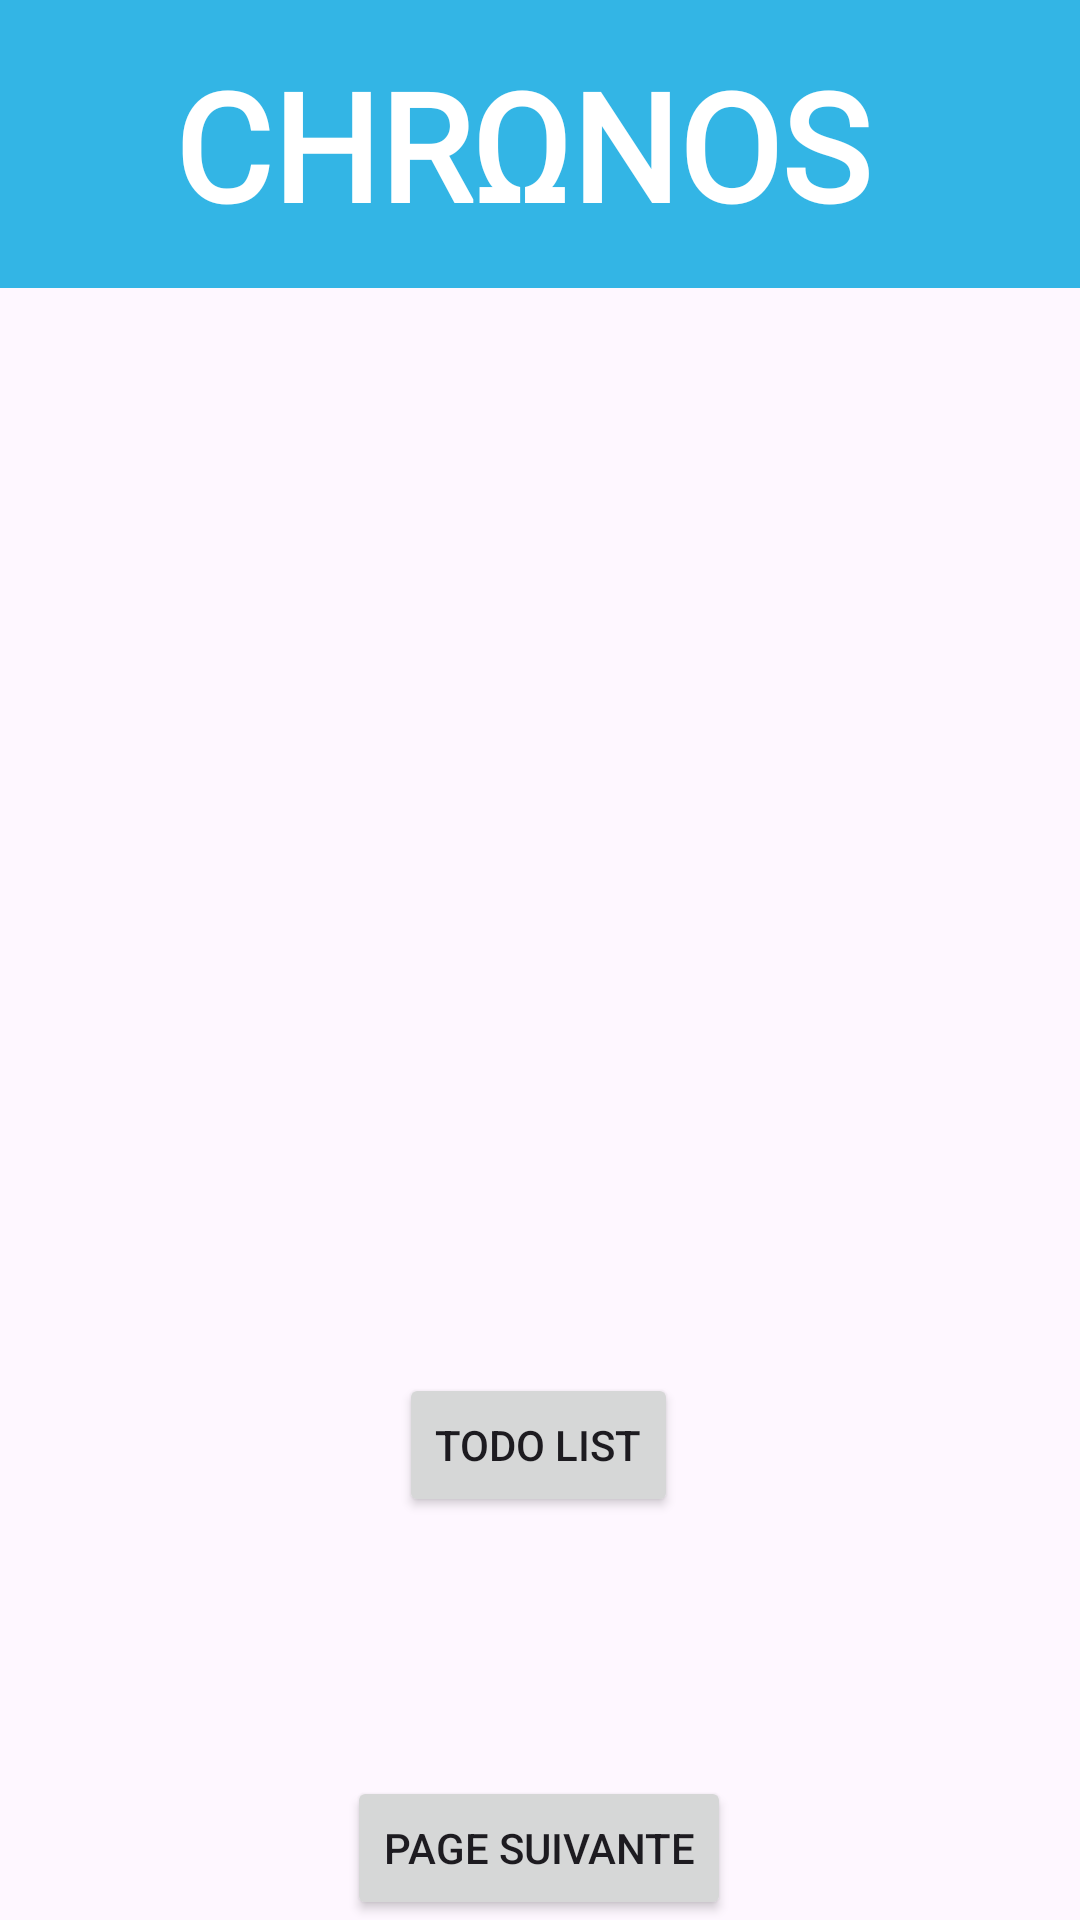

This screen was rendered from an Android layout file. Write that file and the resources it references.
<!-- AndroidManifest.xml: application theme Theme.Chronos_HM40 -->
<!-- res/layout/activity_menu.xml -->
<?xml version="1.0" encoding="utf-8"?>
<androidx.constraintlayout.widget.ConstraintLayout xmlns:android="http://schemas.android.com/apk/res/android"
    xmlns:app="http://schemas.android.com/apk/res-auto"
    xmlns:tools="http://schemas.android.com/tools"
    android:layout_width="match_parent"
    android:layout_height="match_parent"
    tools:context=".Menu">

    <include
        android:id="@+id/include"
        layout="@layout/bandeau" />

    

    <Button
        android:id="@+id/button1"
        android:layout_width="wrap_content"
        android:layout_height="wrap_content"
        android:onClick="onButtonClickMenu"
        android:text="Page suivante"
        app:layout_constraintBottom_toBottomOf="@+id/include"
        app:layout_constraintEnd_toEndOf="parent"
        app:layout_constraintHorizontal_bias="0.498"
        app:layout_constraintStart_toStartOf="parent"
        app:layout_constraintTop_toTopOf="@+id/include"
        app:layout_constraintVertical_bias="1.0" />

    <Button
        android:id="@+id/button2"
        android:layout_width="wrap_content"
        android:layout_height="wrap_content"
        android:onClick="onButtonClickTodo"
        android:text="Todo List"
        app:layout_constraintBottom_toTopOf="@+id/button1"
        app:layout_constraintEnd_toEndOf="parent"
        app:layout_constraintHorizontal_bias="0.498"
        app:layout_constraintStart_toStartOf="parent"
        app:layout_constraintTop_toTopOf="@+id/include"
        app:layout_constraintVertical_bias="0.841" />


</androidx.constraintlayout.widget.ConstraintLayout>
<!-- res/layout/bandeau.xml (included above) -->
<?xml version="1.0" encoding="utf-8"?>
<androidx.constraintlayout.widget.ConstraintLayout xmlns:android="http://schemas.android.com/apk/res/android"
    xmlns:app="http://schemas.android.com/apk/res-auto"
    xmlns:tools="http://schemas.android.com/tools"
    android:layout_width="match_parent"
    android:layout_height="match_parent">

    <View
        android:id="@+id/blueView"
        android:layout_width="0dp"
        android:layout_height="0dp"
        android:background="@android:color/holo_blue_light"
        app:layout_constraintBottom_toTopOf="@+id/whiteView"
        app:layout_constraintEnd_toEndOf="parent"
        app:layout_constraintStart_toStartOf="parent"
        app:layout_constraintHeight_percent="0.15"
        tools:ignore="UnknownIdInLayout" />

    <TextView
        android:onClick="onChronoClick"
        android:fontFamily="@font/inter_font"
        android:id="@+id/textView2"
        android:layout_width="wrap_content"
        android:layout_height="wrap_content"
        android:text="CHRΩNOS "
        android:textColor="@android:color/white"
        android:textSize="50sp"
        android:textStyle="bold"
        android:typeface="sans"
        app:layout_constraintBottom_toBottomOf="@+id/blueView"
        app:layout_constraintEnd_toEndOf="parent"
        app:layout_constraintStart_toStartOf="@+id/blueView"
        app:layout_constraintTop_toTopOf="@+id/blueView" />

</androidx.constraintlayout.widget.ConstraintLayout>
<!-- resources referenced by this layout -->
<resources>
  <style name="Theme.Chronos_HM40" parent="Base.Theme.Chronos_HM40" />
  <style name="Base.Theme.Chronos_HM40" parent="Theme.Material3.DayNight.NoActionBar">
          
          
      </style>
</resources>
